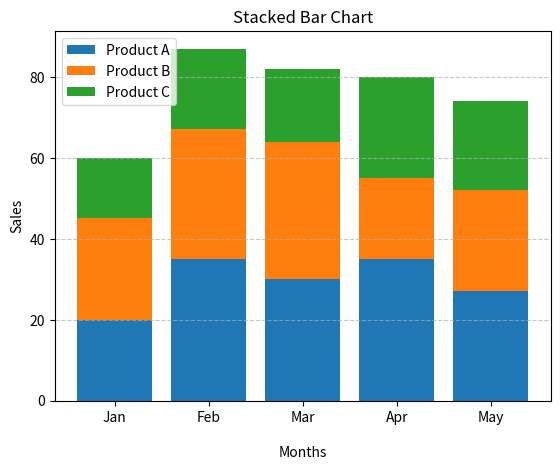

Write Python code to recreate this figure.
import matplotlib.pyplot as plt
months = ['Jan', 'Feb', 'Mar', 'Apr', 'May']
sales_A = [20, 35, 30, 35, 27]
sales_B = [25, 32, 34, 20, 25]
sales_C = [15, 20, 18, 25, 22]
plt.bar(months, sales_A, label='Product A')
plt.bar(months, sales_B, bottom = sales_A, label='Product B')
bottom_C = [sales_A[i] + sales_B[i] for i in range(len(sales_A))]
plt.bar(months, sales_C, bottom=bottom_C, label='Product C')
plt.title('Stacked Bar Chart')
plt.xlabel('\nMonths')
plt.ylabel('Sales')
plt.legend()
plt.grid(axis='y', linestyle='--', alpha=0.7)
plt.show()
